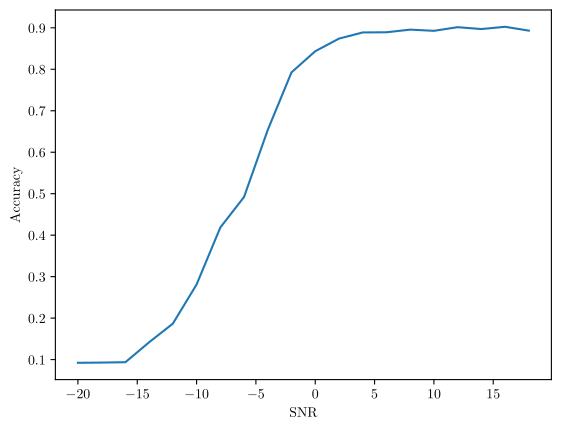

Source code (Python):
import matplotlib.pyplot as plt
import matplotlib

matplotlib.use("pgf")
matplotlib.rcParams.update({
    "pgf.texsystem": "pdflatex",
    'font.family': 'serif',
    'text.usetex': True,
    'pgf.rcfonts': False,
})

snr_to_acc = {
    -20: 0.09226713532513181,
    -18: 0.09279279279279279,
    -16: 0.09366130558183539,
    -14: 0.1417979610750695,
    -12: 0.18673647469458987,
    -10: 0.2810516772438803,
    -8: 0.41843971631205673,
    -6: 0.492151431209603,
    -4: 0.6538821328344246,
    -2: 0.7926391382405745,
    0: 0.8435185185185186,
    2: 0.8739800543970988,
    4: 0.8887867647058824,
    6: 0.8891891891891892,
    8: 0.8955895589558955,
    10: 0.8927000879507476,
    12: 0.9014869888475836,
    14: 0.8969917958067457,
    16: 0.9024163568773235,
    18: 0.8931506849315068,
}

y = list(snr_to_acc.values())
x = list(snr_to_acc.keys())
default_x_ticks = range(len(x))

plt.plot(x, y)
# plt.xticks(default_x_ticks, x)

plt.ylabel("Accuracy")
plt.xlabel("SNR")

# plt.show()
plt.savefig("snr_example.pgf")